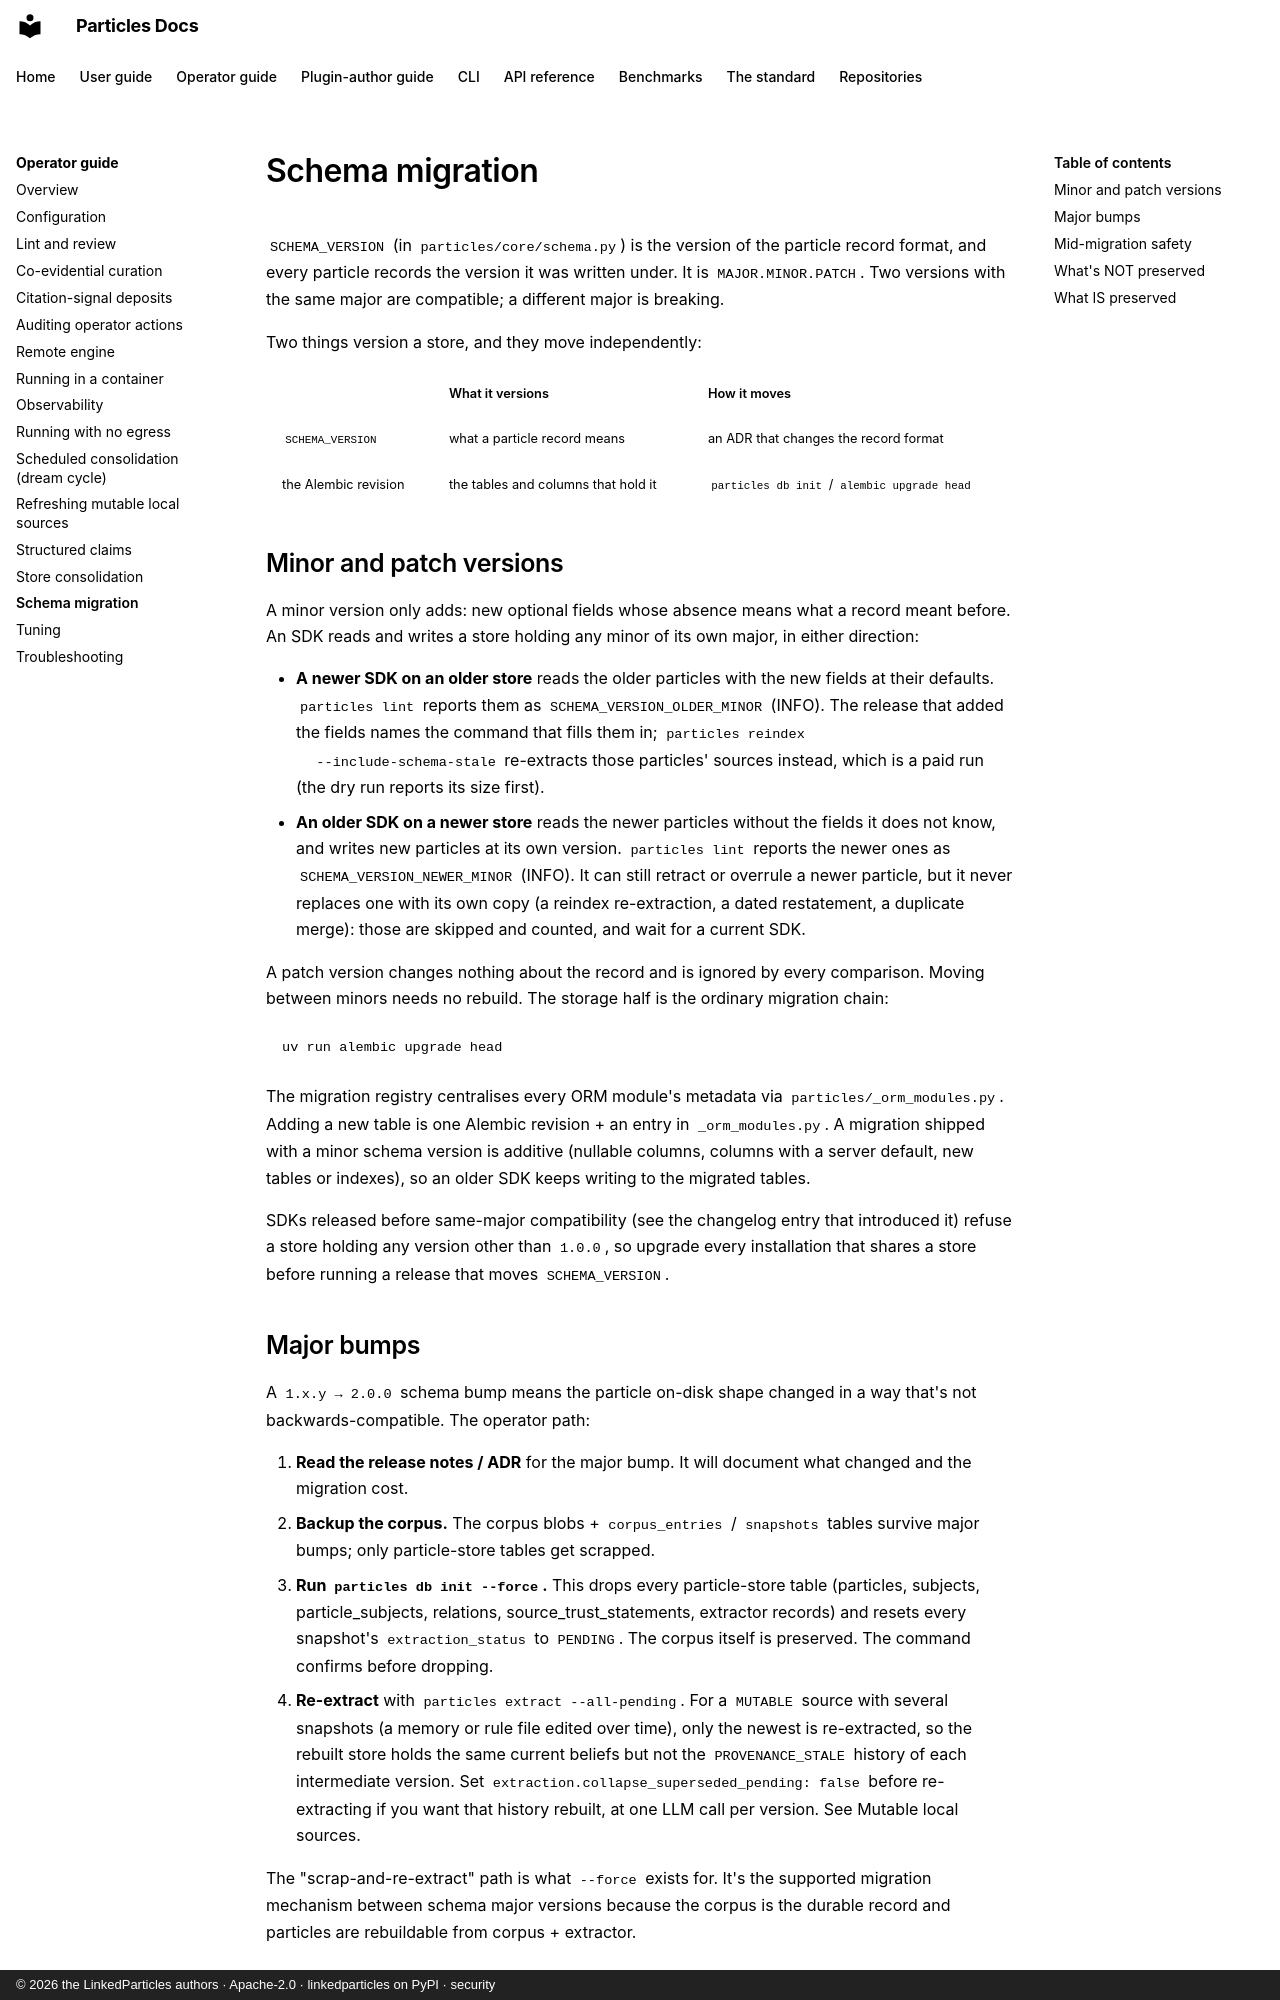

repository: LinkedParticles/particles-engine-py · page: operator-guide/schema-migration/index.html · generator: mkdocs · copyright: © 2026 the LinkedParticles authors · Apache-2.0 · linkedparticles on PyPI · security

# Schema migration

`SCHEMA_VERSION` (in `particles/core/schema.py`) is the version of the
particle record format, and every particle records the version it was
written under. It is `MAJOR.MINOR.PATCH`. Two versions with the same
major are compatible; a different major is breaking.

Two things version a store, and they move independently:

| | What it versions | How it moves |
|---|---|---|
| `SCHEMA_VERSION` | what a particle record means | an ADR that changes the record format |
| the Alembic revision | the tables and columns that hold it | `particles db init` / `alembic upgrade head` |

## Minor and patch versions

A minor version only adds: new optional fields whose absence means what a
record meant before. An SDK reads and writes a store holding any minor of
its own major, in either direction:

- **A newer SDK on an older store** reads the older particles with the
  new fields at their defaults. `particles lint` reports them as
  `SCHEMA_VERSION_OLDER_MINOR` (INFO). The release that added the fields
  names the command that fills them in; `particles reindex
  --include-schema-stale` re-extracts those particles' sources instead,
  which is a paid run (the dry run reports its size first).
- **An older SDK on a newer store** reads the newer particles without the
  fields it does not know, and writes new particles at its own version.
  `particles lint` reports the newer ones as `SCHEMA_VERSION_NEWER_MINOR`
  (INFO). It can still retract or overrule a newer particle, but it never
  replaces one with its own copy (a reindex re-extraction, a dated
  restatement, a duplicate merge): those are skipped and counted, and wait
  for a current SDK.

A patch version changes nothing about the record and is ignored by every
comparison. Moving between minors needs no rebuild. The storage half is
the ordinary migration chain:

```bash
uv run alembic upgrade head
```

The migration registry centralises every ORM module's metadata via
`particles/_orm_modules.py`. Adding a new table is one Alembic
revision + an entry in `_orm_modules.py`. A migration shipped with a
minor schema version is additive (nullable columns, columns with a
server default, new tables or indexes), so an older SDK keeps writing to
the migrated tables.

SDKs released before same-major compatibility (see the changelog entry
that introduced it) refuse a store holding any version other than
`1.0.0`, so upgrade every installation that shares a store before
running a release that moves `SCHEMA_VERSION`.
